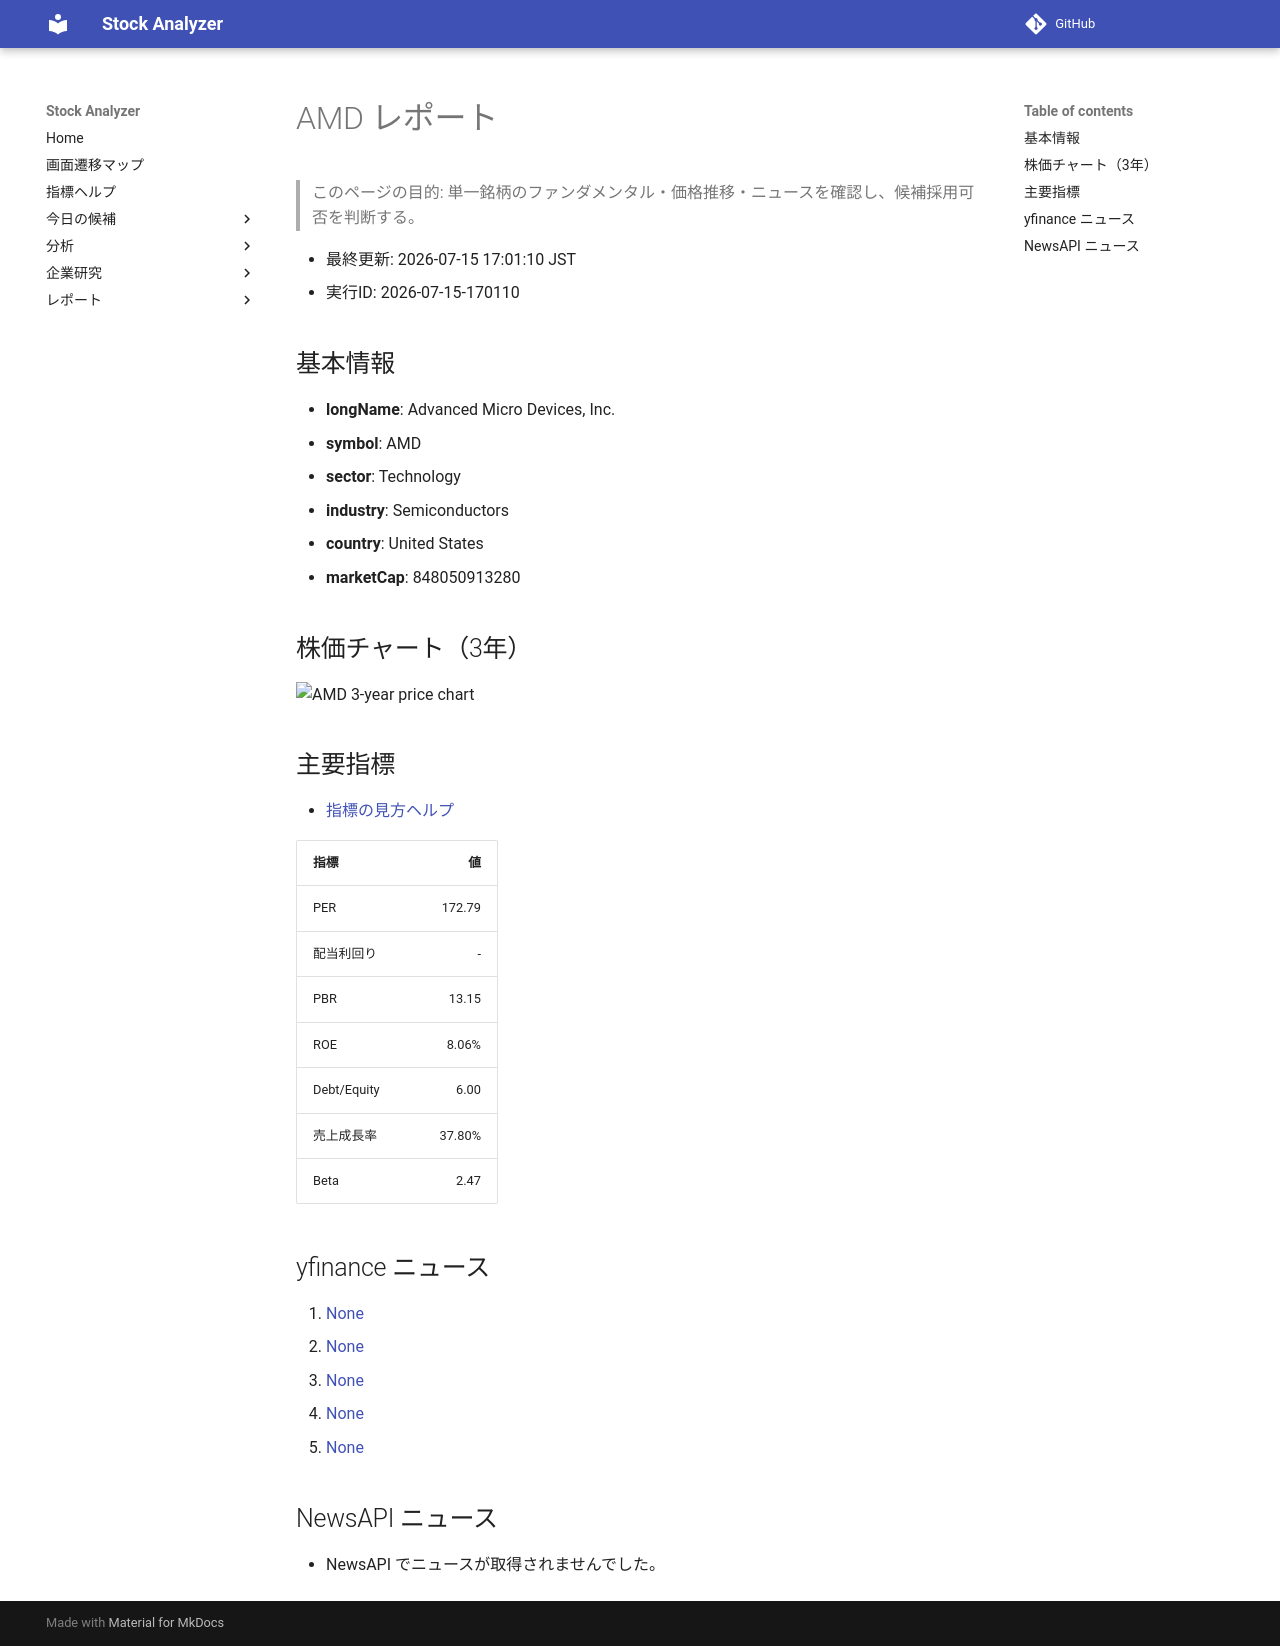

repository: Yumi-note/Making-APP · page: reports/2026-07-15/170110/AMD/index.html · generator: mkdocs

# AMD レポート

> このページの目的: 単一銘柄のファンダメンタル・価格推移・ニュースを確認し、候補採用可否を判断する。

- 最終更新: 2026-07-15 17:01:10 JST
- 実行ID: 2026-07-15-170110

## 基本情報

- **longName**: Advanced Micro Devices, Inc.
- **symbol**: AMD
- **sector**: Technology
- **industry**: Semiconductors
- **country**: United States
- **marketCap**: 848050913280

## 株価チャート（3年）

![AMD 3-year price chart](AMD_3y.png)

## 主要指標

- [指標の見方ヘルプ](../../../../indicators.md)

| 指標 | 値 |
|---|---:|
| PER | 172.79 |
| 配当利回り | - |
| PBR | 13.15 |
| ROE | 8.06% |
| Debt/Equity | 6.00 |
| 売上成長率 | 37.80% |
| Beta | 2.47 |

## yfinance ニュース

1. [None](None)
2. [None](None)
3. [None](None)
4. [None](None)
5. [None](None)

## NewsAPI ニュース

- NewsAPI でニュースが取得されませんでした。
